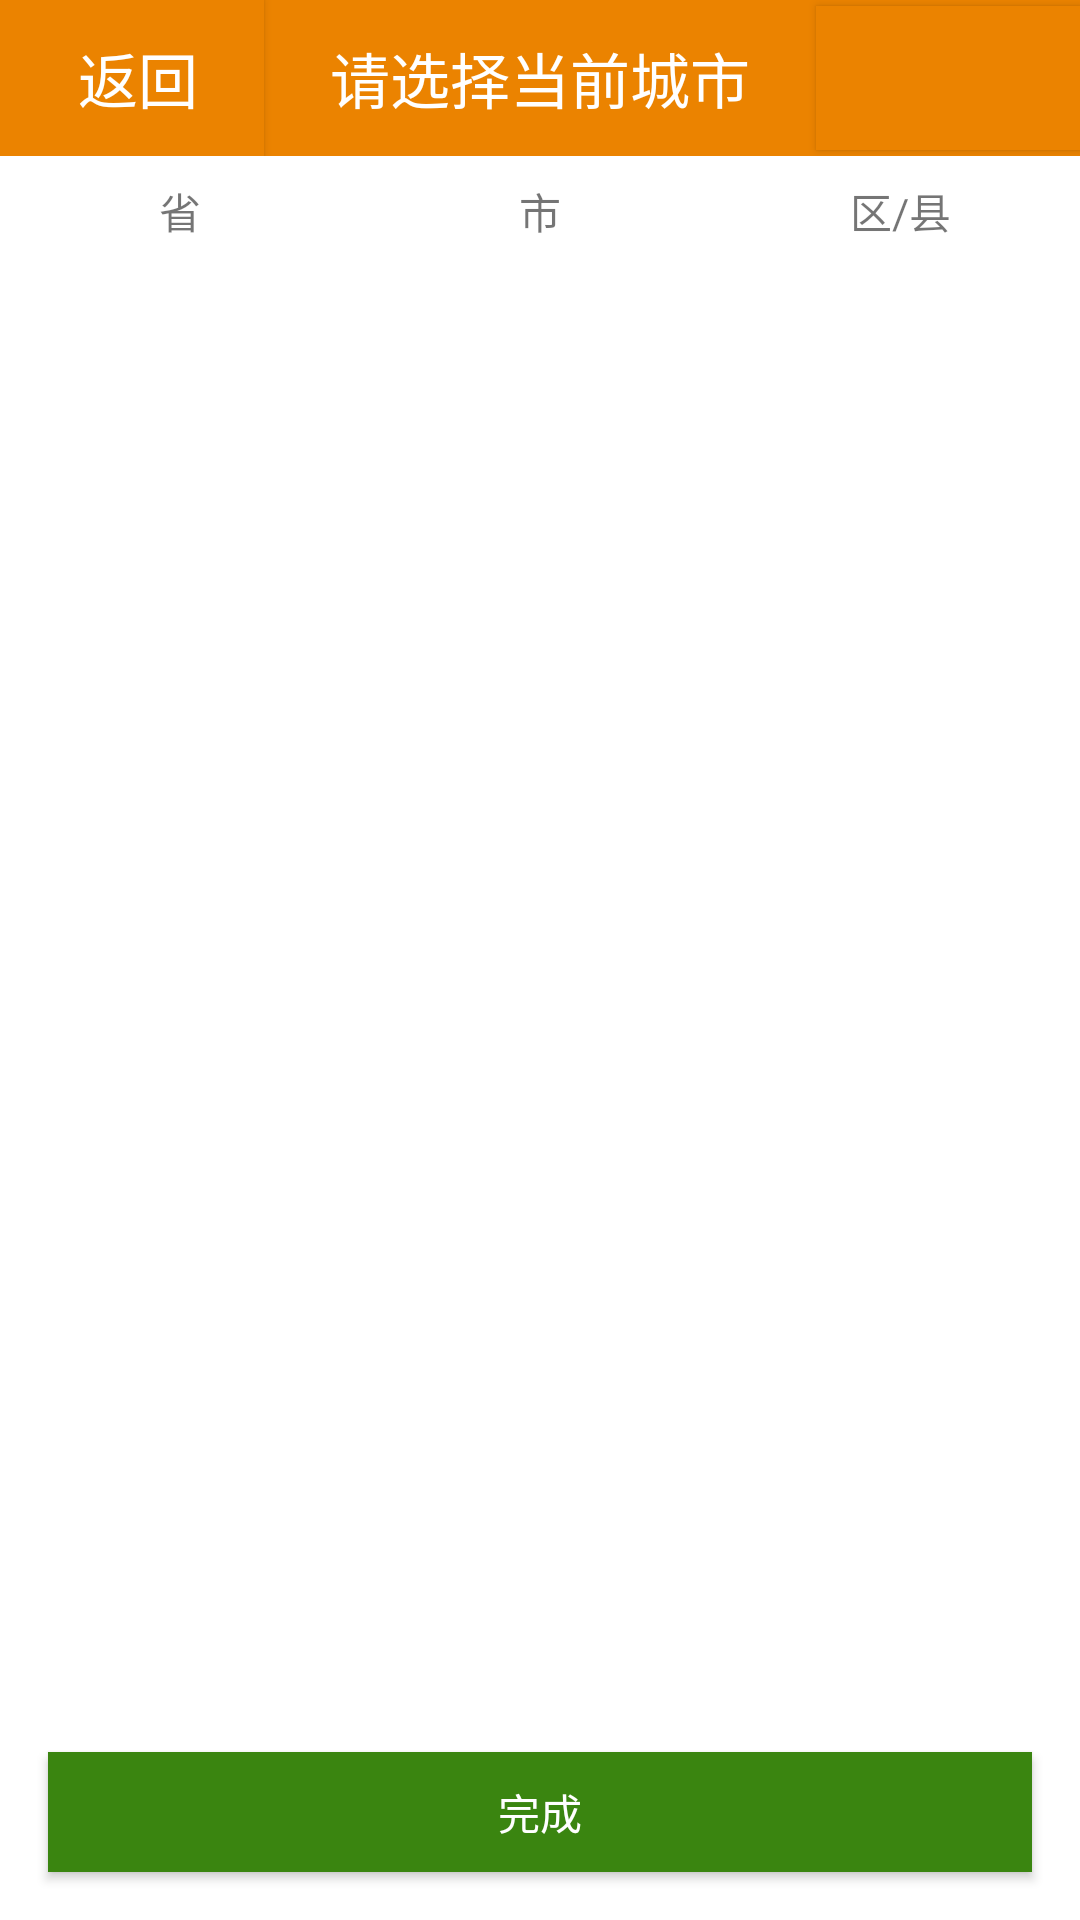

Write the Android layout XML for this screen, with the resource values it uses.
<!-- AndroidManifest.xml: application theme Theme.AppCompat.Light.NoActionBar -->
<!-- res/layout/activity_city_select01.xml -->
<?xml version="1.0" encoding="utf-8"?>
<LinearLayout
    xmlns:android="http://schemas.android.com/apk/res/android"
    xmlns:tools="http://schemas.android.com/tools"
    android:layout_width="match_parent"
    android:layout_height="match_parent"
    android:background="#ffffff"
    android:orientation="vertical"
    tools:context="com.zhongbang.sxb.region.CitySelect01Activity">
    <include
        android:id="@+id/ll_title"
        layout="@layout/title" />

    <LinearLayout
        android:id="@+id/rg"
        android:layout_width="match_parent"
        android:layout_height="wrap_content"
        android:layout_below="@+id/ll_title"
        android:orientation="horizontal" >

        <TextView
            android:id="@+id/rb_province"
            android:layout_width="0dp"
            android:layout_height="wrap_content"
            android:layout_weight="1"
            android:checked="true"
            android:gravity="center"
            android:paddingBottom="8dp"
            android:paddingTop="8dp"
            android:singleLine="true"
            android:text="省" />

        <TextView
            android:id="@+id/rb_city"
            android:layout_width="0dp"
            android:layout_height="wrap_content"
            android:layout_weight="1"
            android:gravity="center"
            android:paddingBottom="8dp"
            android:paddingTop="8dp"
            android:singleLine="true"
            android:text="市" />

        <TextView
            android:id="@+id/rb_district"
            android:layout_width="0dp"
            android:layout_height="wrap_content"
            android:layout_weight="1"
            android:gravity="center"
            android:paddingBottom="8dp"
            android:paddingTop="8dp"
            android:singleLine="true"
            android:text="区/县" />
    </LinearLayout>

    <ListView
        android:id="@+id/lv_city"
        android:layout_width="fill_parent"
        android:layout_height="0dp"
        android:layout_weight="1"
        android:cacheColorHint="#ffffff" />

    <HorizontalScrollView
        android:id="@+id/scrollview"
        android:layout_width="wrap_content"
        android:layout_height="40sp" >

        <LinearLayout
            android:id="@+id/ll_add"
            android:layout_width="fill_parent"
            android:layout_height="match_parent"
            android:orientation="horizontal" >
        </LinearLayout>
    </HorizontalScrollView>

    <Button
        android:id="@+id/btn_submit"
        android:layout_width="fill_parent"
        android:layout_height="40dp"
        android:layout_margin="16dp"
        android:background="@color/btn_green"
        android:text="完成"
        android:textColor="@color/white" />
</LinearLayout>
<!-- res/layout/title.xml (included above) -->
<?xml version="1.0" encoding="utf-8"?>
<LinearLayout xmlns:android="http://schemas.android.com/apk/res/android"
    android:layout_width="match_parent"
    android:layout_height="52dp"
    android:background="@color/gray_back"
    android:orientation="vertical" >
    <RelativeLayout
    android:layout_width="wrap_content"
    android:layout_height="fill_parent"
    >
    
	<TextView 
	    android:id="@+id/tv_tittle"
	    android:layout_width="fill_parent"
    	android:layout_height="fill_parent"
    	android:gravity="center"
    	android:singleLine="true"
    	android:paddingLeft="64dp"
    	android:paddingRight="64dp"
    	android:layout_alignBottom="@+id/btn_back"
    	android:layout_alignTop="@+id/btn_back"
    	android:textSize="20sp"
    	android:textColor="@color/white"
		android:background="@color/yellowLand"
		android:text="请选择当前城市"
    	/>
	<Button 
	    android:id="@+id/btn_back"
	    android:layout_width="wrap_content"
    	android:layout_height="fill_parent"
    	android:text="返回"
    	android:drawableLeft="@mipmap/icon_back"
    	android:textSize="20sp"
    	android:textColor="@color/white"
    	android:paddingLeft="4sp"
    	android:background="@drawable/btn_back_select"/>

	<Button
	    android:id="@+id/btn_right"
	    android:layout_width="wrap_content"
	    android:layout_height="wrap_content"
	    android:textSize="20sp"
	    android:textColor="@color/white"
	    android:paddingRight="4sp"
	    android:layout_alignParentRight="true"
	    android:layout_centerVertical="true"
	    android:background="@drawable/btn_back_select"
	    />

	</RelativeLayout>
	
</LinearLayout>
<!-- resources referenced by this layout -->
<resources>
  <color name="btn_green">#3a8510</color>
  <color name="gray_back">#ffeeeeee</color>
  <color name="white">#fff</color>
  <color name="yellowLand">#EB8300</color>
  <!-- drawable btn_back_select (drawable) -->
  <?xml version="1.0" encoding="utf-8"?>
  <selector xmlns:android="http://schemas.android.com/apk/res/android" >
      <item android:state_pressed="false" android:drawable="@color/yellowLand"></item>
      <item android:state_pressed="true" android:drawable="@color/btn_green"></item>
  </selector>
</resources>
